Image classification data set "dataset_orignal" (ramyapriya/Ikea-WebScraping-Classification on GitHub). Class labels (4): beds, chairs, tables, tableware.

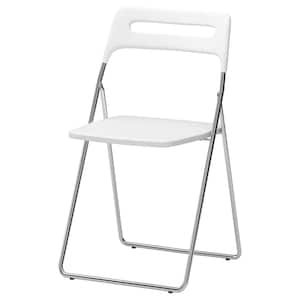
Label: chairs

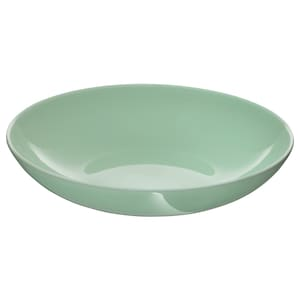
Label: tableware

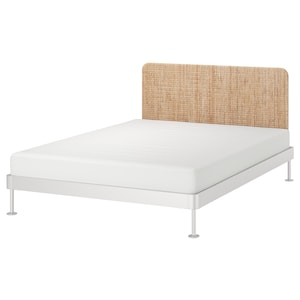
Label: beds

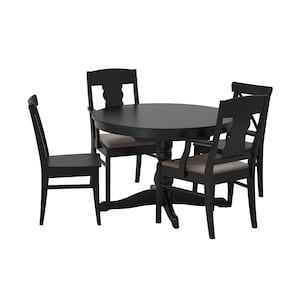
Label: chairs

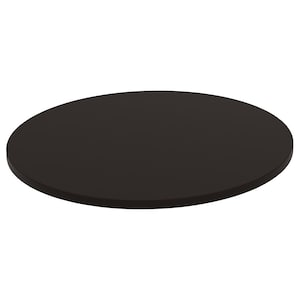
Label: tables

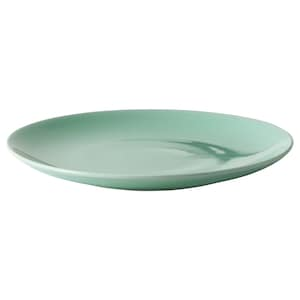
Label: tableware
